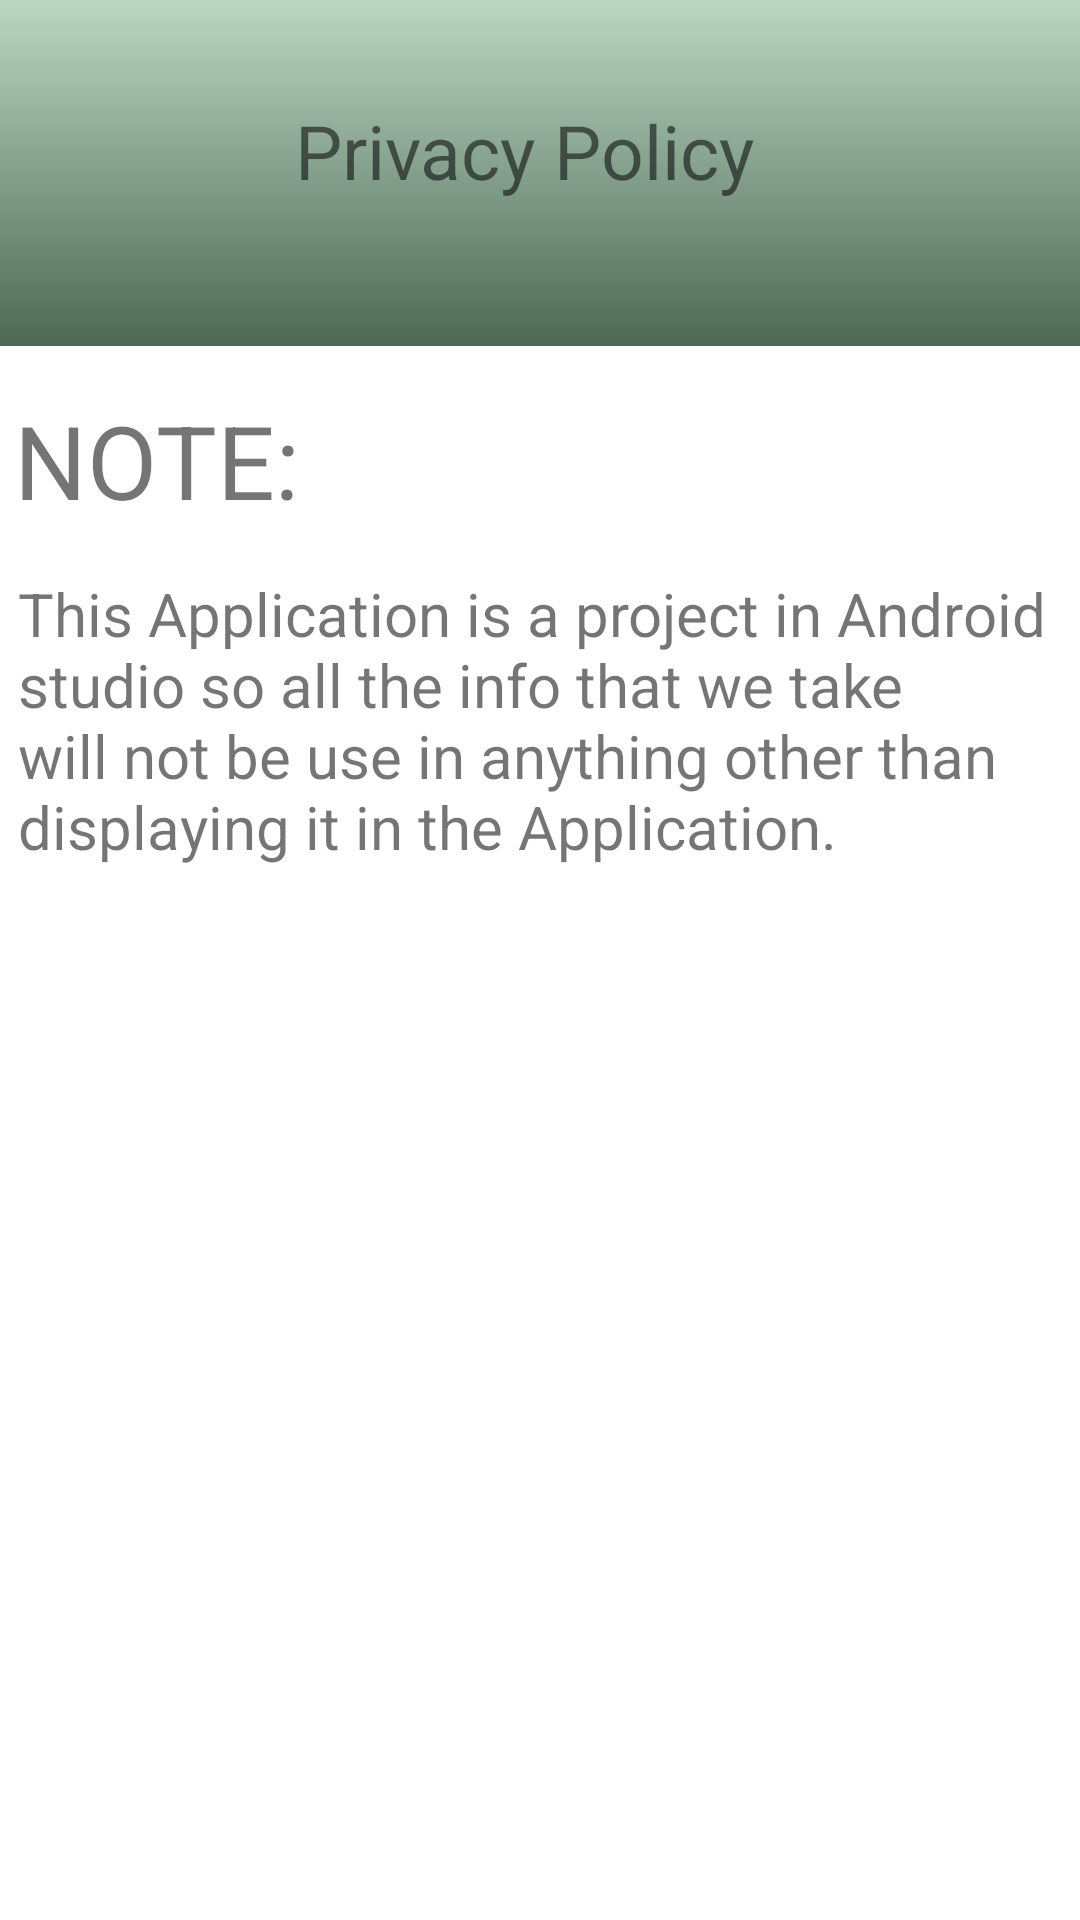

Android layout source for this screen:
<!-- AndroidManifest.xml: application theme Theme.WeConnect -->
<!-- res/layout/activity_privacy_policy.xml -->
<?xml version="1.0" encoding="utf-8"?>
<androidx.constraintlayout.widget.ConstraintLayout
    xmlns:android="http://schemas.android.com/apk/res/android"
    xmlns:tools="http://schemas.android.com/tools"
    xmlns:app="http://schemas.android.com/apk/res-auto"
    android:layout_width="match_parent"
    android:layout_height="match_parent"
    tools:context=".PrivacyPolicy">

    <view
        android:id="@+id/view4"
        class="com.google.android.material.imageview.ShapeableImageView"
        android:layout_width="413dp"
        android:layout_height="130dp"
        android:layout_marginTop="4dp"
        android:layout_marginBottom="525dp"
        android:background="@drawable/background_light"
        app:layout_constraintBottom_toBottomOf="parent"
        app:layout_constraintEnd_toEndOf="parent"
        app:layout_constraintStart_toStartOf="parent"
        app:layout_constraintTop_toTopOf="parent"
        app:layout_constraintVertical_bias="1.0"
        tools:ignore="VisualLintBounds" />

    <TextView
        android:id="@+id/textView10"
        android:layout_width="wrap_content"
        android:layout_height="wrap_content"
        android:layout_marginStart="16dp"
        android:text="@string/privacy"
        android:textSize="25dp"
        app:layout_constraintBottom_toBottomOf="@+id/view4"
        app:layout_constraintEnd_toEndOf="parent"
        app:layout_constraintStart_toStartOf="@+id/view4"
        app:layout_constraintTop_toTopOf="@+id/view4" />

    <TextView
        android:id="@+id/textView11"
        android:layout_width="wrap_content"
        android:layout_height="wrap_content"
        android:layout_marginStart="30dp"
        android:layout_marginTop="24dp"
        android:layout_marginEnd="30dp"
        android:text="This Application is a project in Android studio so all the info that we take will not be use in anything other than displaying it in the Application."
        android:textSize="20sp"
        app:layout_constraintBottom_toBottomOf="parent"
        app:layout_constraintEnd_toEndOf="parent"
        app:layout_constraintHorizontal_bias="0.4"
        app:layout_constraintStart_toStartOf="parent"
        app:layout_constraintTop_toBottomOf="@+id/view4"
        app:layout_constraintVertical_bias="0.129" />

    <TextView
        android:id="@+id/textView12"
        android:layout_width="wrap_content"
        android:layout_height="wrap_content"
        android:text="NOTE:"
        android:textSize="34sp"
        app:layout_constraintBottom_toBottomOf="parent"
        app:layout_constraintEnd_toEndOf="parent"
        app:layout_constraintHorizontal_bias="0.018"
        app:layout_constraintStart_toStartOf="parent"
        app:layout_constraintTop_toBottomOf="@+id/view4"
        app:layout_constraintVertical_bias="0.033" />

</androidx.constraintlayout.widget.ConstraintLayout>
<!-- resources referenced by this layout -->
<resources>
  <!-- drawable background_light (drawable) -->
  <?xml version="1.0" encoding="utf-8"?>
  <selector xmlns:android="http://schemas.android.com/apk/res/android">
  
       <item>
           <shape>
               <gradient
                   android:angle="90"
                   android:startColor="#4D6855"
                   android:endColor="#C9E4D1"
                   android:type="linear"
                   />
           </shape>
  
       </item>
  </selector>
  <string name="privacy">Privacy Policy</string>
  <style name="Theme.WeConnect" parent="Theme.MaterialComponents.DayNight.NoActionBar">
          
          <item name="colorPrimary">@color/primary</item>
          
          <item name="colorSecondary">@color/secondary</item>
          
          <item name="colorTertiary">@color/tertiary</item>
          
          <item name="colorPrimaryDark">@color/dark</item>
          
          <item name="android:statusBarColor">?attr/colorPrimaryVariant</item>
          
      </style>
  <color name="primary">#116128</color>
  <color name="secondary">#50BD6F</color>
  <color name="tertiary">#0F2014</color>
  <color name="dark">#141715</color>
</resources>
